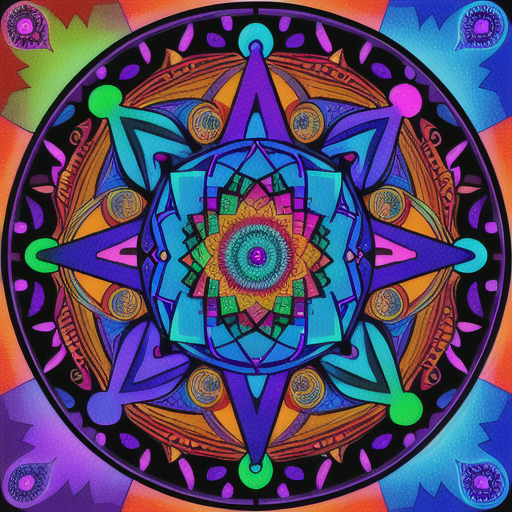
Generation parameters embedded in this image by AUTOMATIC1111 Stable Diffusion web UI or a fork of it (Forge, ...) (PNG 'parameters' text chunk):
a colorful DMT mandala
Steps: 20, Sampler: DPM++ 2M, Schedule type: Karras, CFG scale: 7, Seed: 362102759, Size: 512x512, Model hash: 44ba85a850, Model: animeTWO, Version: 1.9.4